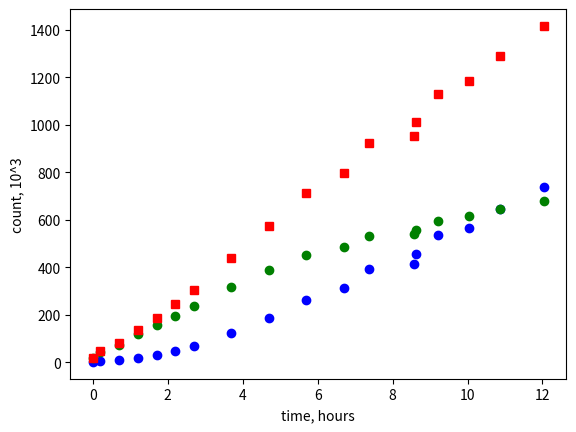

Source code (Python):
from datetime import datetime
import numpy as np
import matplotlib.pyplot as plt

# date, hits * 1e3, mis * 1e3
row_data = [
    (datetime(2020, 2, 17, 15, 18),   1,  18),
    (datetime(2020, 2, 17, 15, 30),   4,  42),
    (datetime(2020, 2, 17, 16,  0),   8,  72),
    (datetime(2020, 2, 17, 16, 30),  17, 119),
    (datetime(2020, 2, 17, 17,  0),  30, 155),
    (datetime(2020, 2, 17, 17, 30),  48, 195),
    (datetime(2020, 2, 17, 18,  0),  69, 235),
    (datetime(2020, 2, 17, 19,  0), 123, 315),
    (datetime(2020, 2, 17, 20,  0), 184, 389),
    (datetime(2020, 2, 17, 21,  0), 260, 451),
    (datetime(2020, 2, 17, 22,  0), 314, 484),
    (datetime(2020, 2, 17, 22, 40), 392, 530),
    (datetime(2020, 2, 17, 23, 52), 412, 540),
    (datetime(2020, 2, 17, 23, 55), 455, 558),
    (datetime(2020, 2, 18,  0, 30), 535, 593),
    (datetime(2020, 2, 18,  1, 20), 566, 616),
    (datetime(2020, 2, 18,  2, 10), 646, 644),
    (datetime(2020, 2, 18,  3, 20), 736, 680)
]

size = len(row_data)
t0 = row_data[0][0]


def to_hours(dt):
    return dt.days*24 + dt.seconds/3600


time = [to_hours(r[0] - t0) for r in row_data]
hits = [r[1] for r in row_data]
miss = [r[2] for r in row_data]
n    = [hits[i] + miss[i] for i in np.arange(size)]

plt.plot(time, hits, 'ro', color = 'b')
plt.plot(time, miss, 'ro', color = 'g')
plt.plot(time,    n, 'bs', color = 'r')
plt.xlabel('time, hours')
plt.ylabel('count, 10^3')
plt.show()